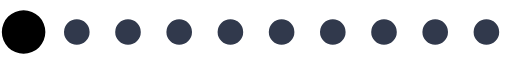
t = 0.00 s
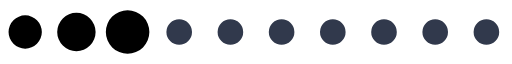
t = 0.20 s
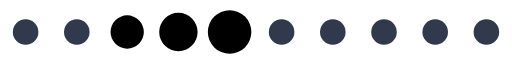
t = 0.39 s
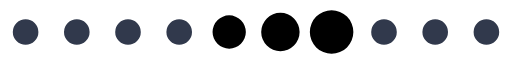
t = 0.59 s
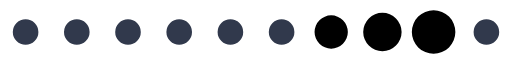
t = 0.78 s
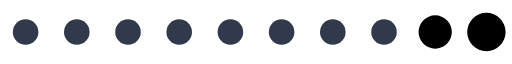
t = 0.98 s

The animated SVG that drew these frames (rendered in a browser with its animation timeline set to each time). Animation: 1 SMIL element (animateTransform=1); one cycle of 1.17 s, repeats indefinitely.

<?xml version="1.0" encoding="UTF-8" standalone="no"?><svg xmlns:svg="http://www.w3.org/2000/svg" xmlns="http://www.w3.org/2000/svg" xmlns:xlink="http://www.w3.org/1999/xlink" version="1.0" width="160px" height="20px" viewBox="0 0 128 16" xml:space="preserve"><path fill="#31394c" d="M6.4,4.8A3.2,3.2,0,1,1,3.2,8,3.2,3.2,0,0,1,6.4,4.8Zm12.8,0A3.2,3.2,0,1,1,16,8,3.2,3.2,0,0,1,19.2,4.8ZM32,4.8A3.2,3.2,0,1,1,28.8,8,3.2,3.2,0,0,1,32,4.8Zm12.8,0A3.2,3.2,0,1,1,41.6,8,3.2,3.2,0,0,1,44.8,4.8Zm12.8,0A3.2,3.2,0,1,1,54.4,8,3.2,3.2,0,0,1,57.6,4.8Zm12.8,0A3.2,3.2,0,1,1,67.2,8,3.2,3.2,0,0,1,70.4,4.8Zm12.8,0A3.2,3.2,0,1,1,80,8,3.2,3.2,0,0,1,83.2,4.8ZM96,4.8A3.2,3.2,0,1,1,92.8,8,3.2,3.2,0,0,1,96,4.8Zm12.8,0A3.2,3.2,0,1,1,105.6,8,3.2,3.2,0,0,1,108.8,4.8Zm12.8,0A3.2,3.2,0,1,1,118.4,8,3.2,3.2,0,0,1,121.6,4.8Z"/><g><path fill="#000000" d="M-42.7,3.84A4.16,4.16,0,0,1-38.54,8a4.16,4.16,0,0,1-4.16,4.16A4.16,4.16,0,0,1-46.86,8,4.16,4.16,0,0,1-42.7,3.84Zm12.8-.64A4.8,4.8,0,0,1-25.1,8a4.8,4.8,0,0,1-4.8,4.8A4.8,4.8,0,0,1-34.7,8,4.8,4.8,0,0,1-29.9,3.2Zm12.8-.64A5.44,5.44,0,0,1-11.66,8a5.44,5.44,0,0,1-5.44,5.44A5.44,5.44,0,0,1-22.54,8,5.44,5.44,0,0,1-17.1,2.56Z"/><animateTransform attributeName="transform" type="translate" values="23 0;36 0;49 0;62 0;74.5 0;87.5 0;100 0;113 0;125.5 0;138.5 0;151.5 0;164.5 0;178 0" calcMode="discrete" dur="1170ms" repeatCount="indefinite"/></g></svg>
